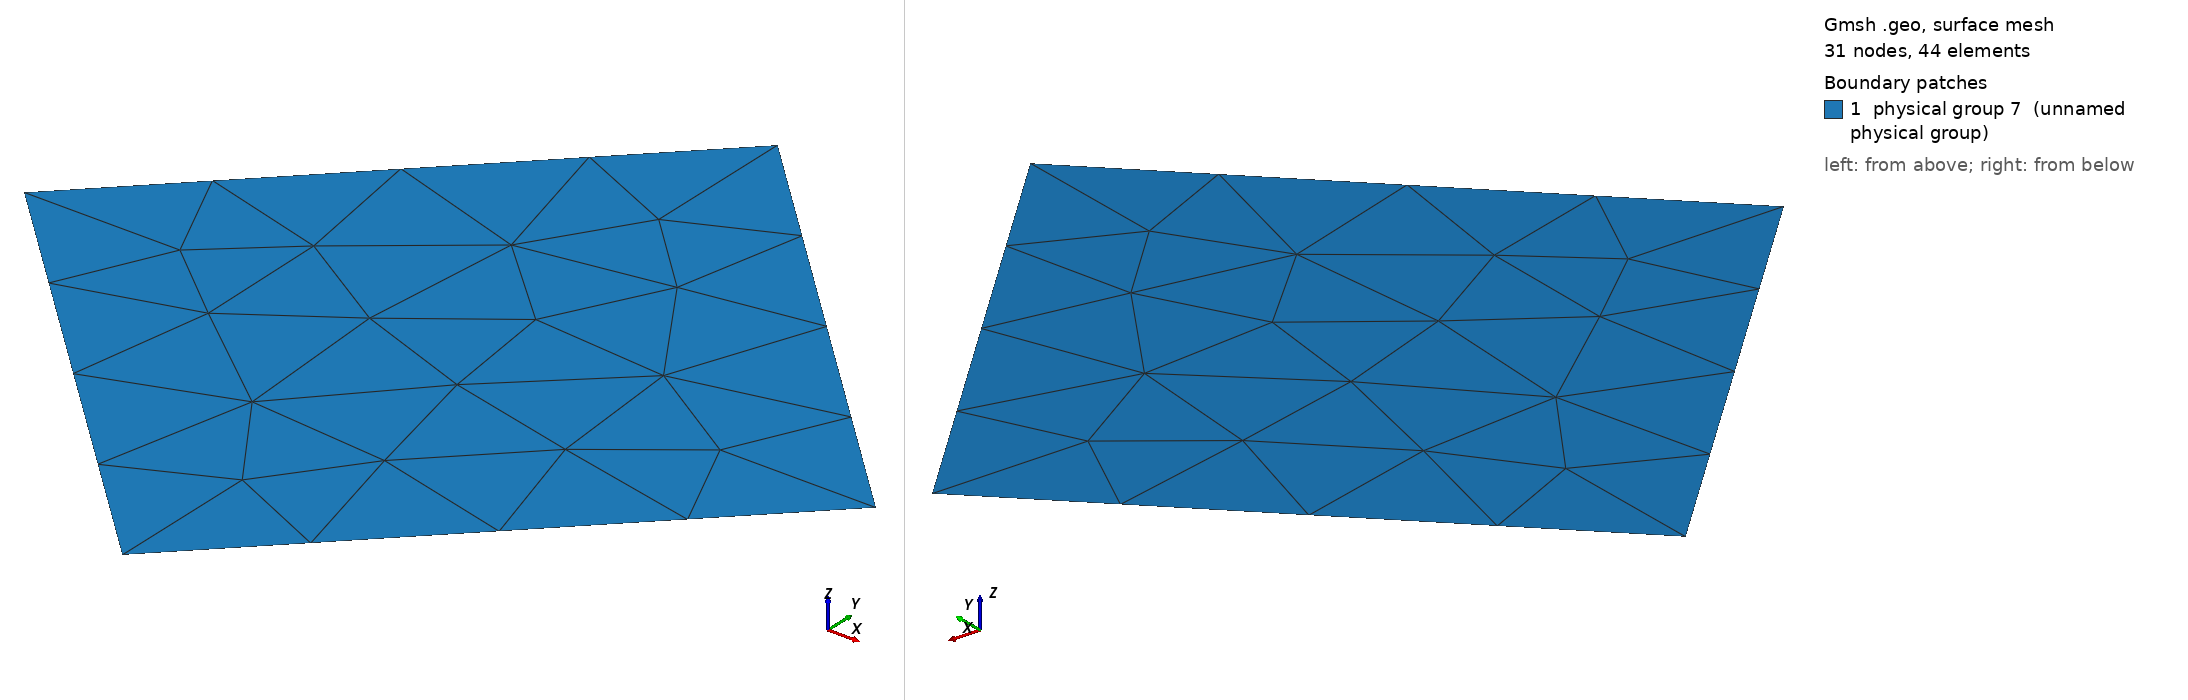

Gmsh geometry script, surface-meshed: 31 nodes, 44 surface elements. Boundary patches (legend numbers): 1 physical group 7 (unnamed physical group). Left view from above one corner, right view from below the opposite corner. Legend entries are the model's physical surfaces. The drawing asked Gmsh for element sizes between 1% and 20% of the model's largest extent; the script's own settings can give other sizes.

=== rotated_square.2.geo (drawn) ===
Point(1) = {0,0,0,0.5};
Extrude {1,1,0} {
  Point{1};
}
Extrude {-1,1,0} {
  Line{1};
}
Physical Line(6) = {4,2,3,1};
Physical Surface(7) = {5};
